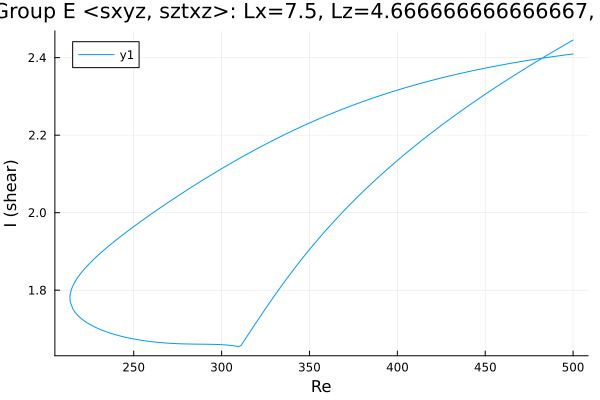

The table this chart was drawn from, first rows:
Re, shear
500.0, 2.41
499.2, 2.409
497.8, 2.408
496.4, 2.407
494.9, 2.407
493.5, 2.406
492.1, 2.405
490.7, 2.404
489.3, 2.403
487.9, 2.402
486.5, 2.401
485, 2.4
483.6, 2.399
482.2, 2.398
480.8, 2.397
479.4, 2.396
478, 2.395
476.6, 2.394
475.1, 2.393
473.7, 2.392
472.3, 2.391
470.9, 2.39
469.5, 2.389
468.1, 2.388
466.7, 2.387
465.2, 2.386
463.8, 2.385
462.4, 2.384
461, 2.383
459.6, 2.381
458.2, 2.38
456.8, 2.379
455.3, 2.378
453.9, 2.376
452.5, 2.375
451.1, 2.374
449.7, 2.373
448.3, 2.371
446.9, 2.37
445.4, 2.369
444, 2.367
442.6, 2.366
441.2, 2.365
439.8, 2.363
438.4, 2.362
437, 2.36
435.5, 2.359
434.1, 2.357
432.7, 2.356
431.3, 2.354
429.9, 2.353
428.5, 2.351
427.1, 2.35
425.6, 2.348
424.2, 2.347
422.8, 2.345
421.4, 2.343
420, 2.342
418.6, 2.34
417.2, 2.338
... 418 more rows
